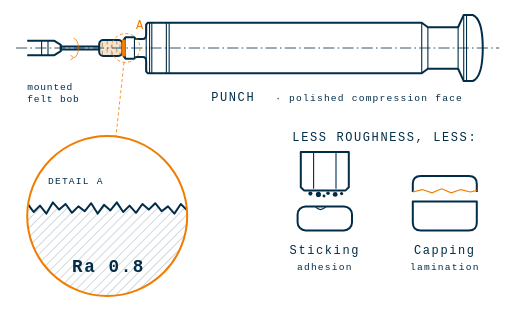
t = 0.00 s
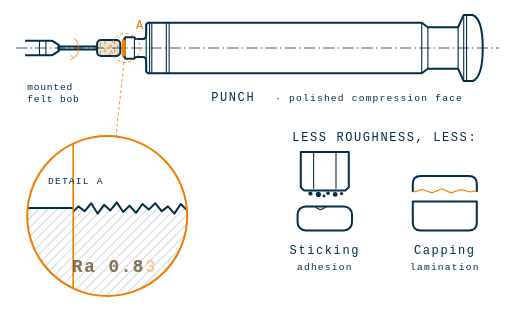
t = 1.00 s
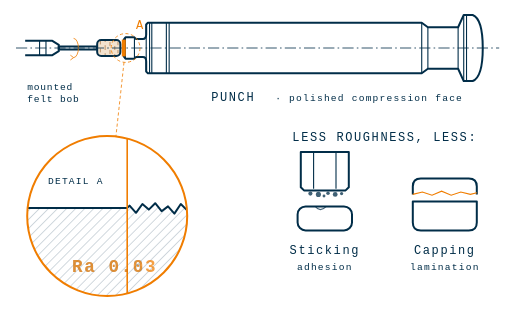
t = 2.18 s
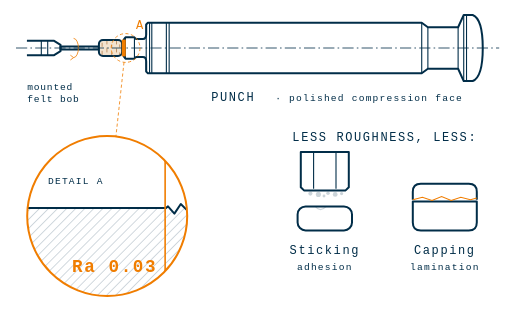
t = 3.00 s
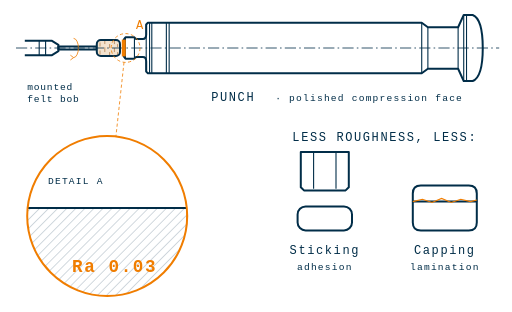
t = 3.99 s
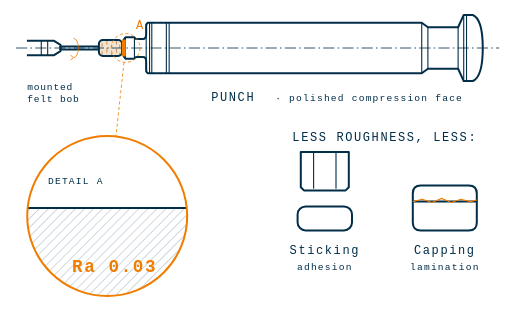
t = 5.01 s

The animated SVG that drew these frames (rendered in a browser with its animation timeline set to each time). Animation: 11 SMIL elements (animate=8,animateTransform=3); one cycle of 6.00 s, repeats indefinitely.

<svg xmlns="http://www.w3.org/2000/svg" viewBox="36 60 640 390" width="1280" height="780">
  <title>Punch and Die Polishing</title>
  <style>
    svg { background: #ffffff; }
    .p  { fill: none; stroke: #012D48; stroke-width: 2; stroke-linejoin: round; vector-effect: non-scaling-stroke; }
    .t  { fill: none; stroke: #012D48; stroke-width: 1.1; vector-effect: non-scaling-stroke; }
    .c  { fill: none; stroke: #012D48; stroke-width: 1; stroke-dasharray: 14 4 2 4; }
    .d  { fill: none; stroke: #012D48; stroke-width: 1; }
    .acc { stroke: #F07D00; }
    text { font-family: "Consolas", "Courier New", monospace; fill: #012D48; letter-spacing: 2px; }
    .lbl { font-size: 15px; }
    .sm  { font-size: 12px; letter-spacing: 1.5px; }
    .big { font-size: 22px; font-weight: bold; }
    .or  { fill: #F07D00; }
  </style>

  <defs>
    <pattern id="hatch" width="8" height="8" patternUnits="userSpaceOnUse" patternTransform="rotate(45)">
      <line x1="0" y1="0" x2="0" y2="8" stroke="#012D48" stroke-width="1" opacity=".45"/>
    </pattern>
    <clipPath id="lente"><circle cx="240" cy="330" r="100"/></clipPath>
    <!-- frente de polimento: à esquerda fica liso, à direita ainda rugoso -->
    <clipPath id="liso">
      <rect x="140" y="220" width="0" height="220">
        <animate attributeName="width" dur="6s" repeatCount="indefinite"
                 values="0;200;200;0" keyTimes="0;0.58;0.92;1"/>
      </rect>
    </clipPath>
    <clipPath id="rugoso">
      <rect x="140" y="220" width="220" height="220">
        <animate attributeName="x" dur="6s" repeatCount="indefinite"
                 values="140;340;340;140" keyTimes="0;0.58;0.92;1"/>
      </rect>
    </clipPath>
  </defs>

  <!-- ===== Ponta montada de feltro (Ø menor que a ponta da punção) ===== -->
  <clipPath id="feltro"><rect x="160" y="110" width="29" height="20" rx="5"/></clipPath>
  <g>
    <!-- leve vai e vem contra a face -->
    <animateTransform attributeName="transform" type="translate" dur="1.6s" repeatCount="indefinite"
      values="0 0; -3 0; 0 0" keyTimes="0;0.5;1" calcMode="spline" keySplines=".45 0 .55 1;.45 0 .55 1"/>
    <!-- mandril / porta-ferramenta -->
    <path class="p" d="M70,111 L104,111 L112,116 L112,124 L104,129 L70,129"/>
    <line x1="96" y1="111" x2="96" y2="129" class="t"/>
    <line x1="88" y1="111" x2="88" y2="129" class="t"/>
    <!-- haste -->
    <rect x="112" y="118" width="48" height="4" class="p"/>
    <!-- feltro -->
    <rect x="160" y="110" width="29" height="20" rx="5" fill="#F3E3CF" stroke="none"/>
    <g clip-path="url(#feltro)" stroke="#B9895A" stroke-width="1.1" stroke-linecap="round">
      <g>
        <line x1="164" y1="104" x2="164" y2="108"/><line x1="170" y1="100" x2="170" y2="105"/>
        <line x1="176" y1="106" x2="176" y2="110"/><line x1="182" y1="101" x2="182" y2="105"/>
        <line x1="186" y1="96" x2="186" y2="99"/>
        <line x1="164" y1="114" x2="164" y2="118"/><line x1="170" y1="110" x2="170" y2="115"/>
        <line x1="176" y1="116" x2="176" y2="120"/><line x1="182" y1="111" x2="182" y2="115"/>
        <line x1="186" y1="106" x2="186" y2="109"/>
        <line x1="164" y1="124" x2="164" y2="128"/><line x1="170" y1="120" x2="170" y2="125"/>
        <line x1="176" y1="126" x2="176" y2="130"/><line x1="182" y1="121" x2="182" y2="125"/>
        <line x1="186" y1="116" x2="186" y2="119"/>
        <line x1="164" y1="134" x2="164" y2="138"/><line x1="170" y1="130" x2="170" y2="135"/>
        <line x1="176" y1="136" x2="176" y2="140"/><line x1="182" y1="131" x2="182" y2="135"/>
        <line x1="186" y1="126" x2="186" y2="129"/>
        <!-- giro: as fibras correm na vertical -->
        <animateTransform attributeName="transform" type="translate" from="0 0" to="0 10" dur="0.25s" repeatCount="indefinite"/>
      </g>
    </g>
    <rect x="160" y="110" width="29" height="20" rx="5" class="p"/>
  </g>
  <!-- seta de rotação em volta da haste -->
  <path d="M128,108 A6 12 0 1 1 128,132" class="d acc" stroke-width="1.4"/>
  <path d="M124,129 L128,132 L124,135" class="d acc" stroke-width="1.4"/>

  <!-- ===== Punção (vista lateral, da figura original) ===== -->
  <line x1="56" y1="120" x2="660" y2="120" class="c"/>
  <g transform="translate(5.25 -3.2) scale(0.7)">
    <path class="p" d="
      M265,161 L268,157 L284,157 L287,160 L299,160 Q305,160 305,152 L305,134 L308,131
      L797,131 L808,139 L862,139 L872,117 L888,117 Q906,124 906,176
      Q906,228 888,235 L872,235 L862,213 L808,213 L797,221 L308,221 L305,218
      L305,200 Q305,192 299,192 L287,192 L284,195 L268,195 L265,191 Z"/>
    <line x1="268" y1="157" x2="268" y2="195" class="t"/>
    <line x1="284" y1="157" x2="284" y2="195" class="t"/>
    <line x1="305" y1="134" x2="305" y2="218" class="t"/>
    <line x1="311" y1="131" x2="311" y2="221" class="t"/>
    <line x1="315" y1="131" x2="315" y2="221" class="t"/>
    <line x1="341" y1="131" x2="341" y2="221" class="t"/>
    <line x1="346" y1="131" x2="346" y2="221" class="t"/>
    <line x1="797" y1="131" x2="797" y2="221" class="t"/>
    <line x1="808" y1="139" x2="808" y2="213" class="t"/>
    <line x1="862" y1="139" x2="862" y2="213" class="t"/>
    <line x1="872" y1="117" x2="872" y2="235" class="t"/>
    <line x1="877" y1="117" x2="877" y2="235" class="t"/>
    <!-- face da ponta destacada (área polida) -->
    <line x1="265" y1="161" x2="265" y2="191" stroke="#F07D00" stroke-width="4" vector-effect="non-scaling-stroke"/>
  </g>
  <text x="300" y="186" class="lbl">PUNCH</text>
  <text x="380" y="186" class="sm">· polished compression face</text>
  <text x="70" y="172" class="sm" style="letter-spacing:1px">mounted</text>
  <text x="70" y="187" class="sm" style="letter-spacing:1px">felt bob</text>

  <!-- chamada do detalhe A: liga o círculo (193,120 r18) ao detalhe (170,330 r100) -->
  <circle cx="193" cy="120" r="18" class="d acc" stroke-dasharray="4 3"/>
  <line x1="191.0" y1="137.9" x2="180.9" y2="230.5" class="d acc" stroke-dasharray="4 3"/>
  <text x="206" y="96" class="lbl or">A</text>

  <!-- ===== Detalhe A: perfil de rugosidade (deslocado para alinhar com o feltro) ===== -->
  <g transform="translate(-70 0)">
  <g clip-path="url(#lente)">
    <!-- rugoso (antes) -->
    <g clip-path="url(#rugoso)">
      <path fill="url(#hatch)" stroke="none"
        d="M140,314 L148,325 L156,317 L164,327 L172,313 L180,322 L188,315 L196,326 L204,318 L212,324 L220,314 L228,327 L236,316 L244,323 L252,313 L260,325 L268,317 L276,326 L284,315 L292,322 L300,314 L308,324 L316,318 L324,327 L332,315 L340,323 L340,440 L140,440 Z"/>
      <polyline class="p" points="140,314 148,325 156,317 164,327 172,313 180,322 188,315 196,326 204,318 212,324 220,314 228,327 236,316 244,323 252,313 260,325 268,317 276,326 284,315 292,322 300,314 308,324 316,318 324,327 332,315 340,323"/>
    </g>
    <!-- liso (depois) -->
    <g clip-path="url(#liso)">
      <path fill="url(#hatch)" stroke="none" d="M140,320 L340,320 L340,440 L140,440 Z"/>
      <line x1="140" y1="320" x2="340" y2="320" class="p"/>
    </g>
    <!-- frente de polimento -->
    <line x1="140" y1="232" x2="140" y2="430" class="acc" stroke-width="2">
      <animate attributeName="x1" dur="6s" repeatCount="indefinite" values="140;340;340;140" keyTimes="0;0.58;0.92;1"/>
      <animate attributeName="x2" dur="6s" repeatCount="indefinite" values="140;340;340;140" keyTimes="0;0.58;0.92;1"/>
    </line>
  </g>
  <circle cx="240" cy="330" r="100" class="p acc"/>
  <text x="166" y="290" class="sm">DETAIL A</text>
  <!-- leitura de Ra -->
  <g>
    <text x="196" y="400" class="big">Ra 0.8
      <animate attributeName="opacity" dur="6s" repeatCount="indefinite" values="1;0;0;1" keyTimes="0;0.5;0.92;1"/>
    </text>
    <text x="196" y="400" class="big or" opacity="0">Ra 0.03
      <animate attributeName="opacity" dur="6s" repeatCount="indefinite" values="0;1;1;0" keyTimes="0;0.5;0.92;1"/>
    </text>
  </g>
  </g>

  <!-- ===== Resultados ===== -->
  <text x="517" y="236" class="lbl" text-anchor="middle">LESS ROUGHNESS, LESS:</text>

  <!-- Sticking -->
  <g transform="translate(442 0)">
    <!-- ponta da punção -->
    <path class="p" d="M-30,250 L30,250 L30,294 L26,298 L-26,298 L-30,294 Z"/>
    <line x1="-14" y1="250" x2="-14" y2="296" class="t"/>
    <line x1="14" y1="250" x2="14" y2="296" class="t"/>
    <!-- pó aderido à face -->
    <g fill="#012D48">
      <circle cx="-18" cy="302" r="2.6"/><circle cx="-8" cy="303" r="3.2"/><circle cx="4" cy="301.5" r="2.2"/>
      <circle cx="13" cy="303" r="3"/><circle cx="21" cy="302" r="2"/><circle cx="-1" cy="305" r="1.8"/>
      <animate attributeName="opacity" dur="6s" repeatCount="indefinite" values="1;1;0;0;1" keyTimes="0;0.3;0.55;0.92;1"/>
    </g>
    <!-- comprimido -->
    <rect x="-34" y="318" width="68" height="30" rx="10" class="p"/>
    <!-- falha na superfície do comprimido (material arrancado) -->
    <path d="M-12,318 Q-6,326 2,318" fill="#fff" class="t">
      <animate attributeName="opacity" dur="6s" repeatCount="indefinite" values="1;1;0;0;1" keyTimes="0;0.3;0.55;0.92;1"/>
    </path>
    <text x="0" y="378" class="lbl" text-anchor="middle">Sticking</text>
    <text x="0" y="398" class="sm" text-anchor="middle">adhesion</text>
  </g>

  <!-- Capping -->
  <g transform="translate(592 0)">
    <!-- corpo do comprimido -->
    <path class="p" d="M-40,312 L40,312 L40,338 Q40,348 30,348 L-30,348 Q-40,348 -40,338 Z"/>
    <!-- "tampa" que se separa -->
    <g>
      <path class="p" d="M-40,312 L-40,302 Q-40,292 -30,292 L30,292 Q40,292 40,302 L40,312"/>
      <path class="t acc" d="M-40,312 L-28,309 L-16,313 L-4,308 L8,313 L20,309 L32,312 L40,310"/>
      <animateTransform attributeName="transform" type="translate" dur="6s" repeatCount="indefinite"
        values="0 -12; 0 -12; 0 0; 0 0; 0 -12" keyTimes="0;0.3;0.55;0.92;1"/>
    </g>
    <text x="0" y="378" class="lbl" text-anchor="middle">Capping</text>
    <text x="0" y="398" class="sm" text-anchor="middle">lamination</text>
  </g>

</svg>
